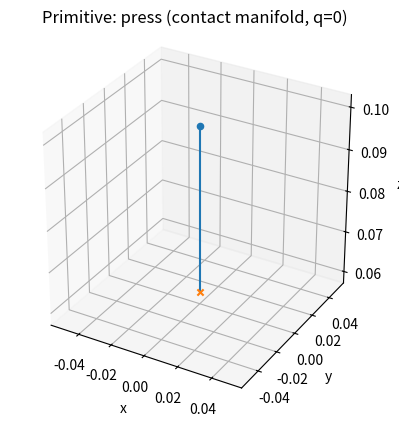
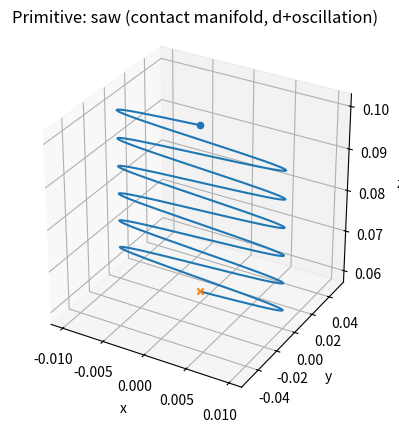
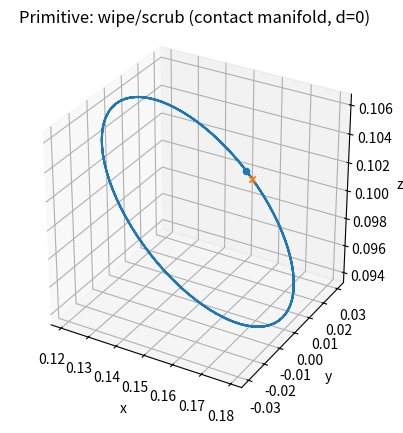
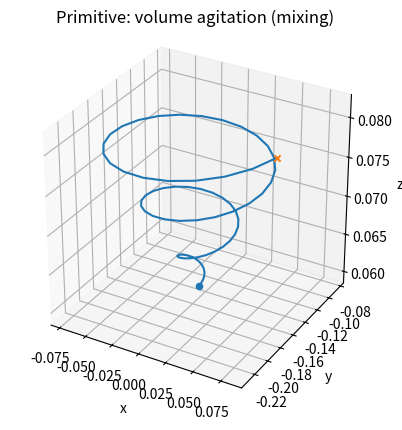
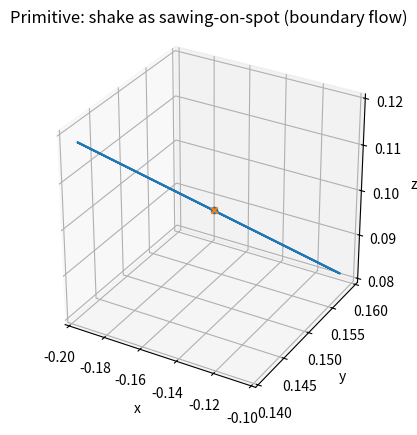
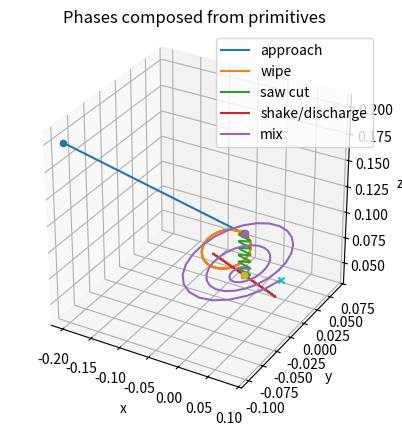

The script that saved these images, in order:
"""Standalone demo of primitive trajectories for thesis figures."""

from __future__ import annotations

import math
from dataclasses import dataclass
from typing import Optional, Tuple

import numpy as np
import matplotlib.pyplot as plt


def unit(v: np.ndarray) -> np.ndarray:
    """Normalize a 3D vector and raise on zero length."""
    v = np.asarray(v, dtype=float).reshape(3)
    n = float(np.linalg.norm(v))
    if n <= 0.0:
        raise ValueError("zero-length vector")
    return v / n


def tangent_basis(n: np.ndarray) -> Tuple[np.ndarray, np.ndarray, np.ndarray]:
    """Create an orthonormal tangent basis for a given normal."""
    n = unit(n)
    a = np.array([1.0, 0.0, 0.0], dtype=float)
    if abs(float(np.dot(a, n))) > 0.9:
        a = np.array([0.0, 1.0, 0.0], dtype=float)
    t1 = unit(np.cross(n, a))
    t2 = unit(np.cross(n, t1))
    return t1, t2, n


@dataclass(frozen=True)
class ContactAnchor:
    """Anchor frame for contact primitives."""

    p0: np.ndarray
    n: np.ndarray
    t1: Optional[np.ndarray] = None
    t2: Optional[np.ndarray] = None

    def basis(self) -> Tuple[np.ndarray, np.ndarray, np.ndarray]:
        """Return tangent basis vectors and the normal."""
        n = unit(self.n)
        if self.t1 is None or self.t2 is None:
            return tangent_basis(n)
        t1 = unit(self.t1)
        t2 = unit(self.t2)
        return t1, t2, n


def g_contact(anchor: ContactAnchor, d: np.ndarray, q_uv: np.ndarray) -> np.ndarray:
    """Map manifold coordinates (d, q_uv) to 3D contact points."""
    p0 = np.asarray(anchor.p0, dtype=float).reshape(3)
    t1, t2, n = anchor.basis()

    d = np.asarray(d, dtype=float).reshape(-1)
    q = np.asarray(q_uv, dtype=float)
    if q.ndim != 2 or q.shape[1] != 2 or q.shape[0] != d.shape[0]:
        raise ValueError("q_uv must be (N,2) and match d length")

    p = (
        p0[None, :]
        - d[:, None] * n[None, :]
        + q[:, 0:1] * t1[None, :]
        + q[:, 1:2] * t2[None, :]
    )
    return p


def g_volume(
    p_star: np.ndarray, r: np.ndarray, theta: np.ndarray, dz: np.ndarray
) -> np.ndarray:
    """Parametrize a helical volume trajectory around p_star."""
    p_star = np.asarray(p_star, dtype=float).reshape(3)
    r = np.asarray(r, dtype=float).reshape(-1)
    theta = np.asarray(theta, dtype=float).reshape(-1)
    dz = np.asarray(dz, dtype=float).reshape(-1)
    if not (r.shape[0] == theta.shape[0] == dz.shape[0]):
        raise ValueError("r, theta, dz must have same length")
    xy0 = np.column_stack([np.cos(theta), np.sin(theta), np.zeros_like(theta)])
    return (
        p_star[None, :]
        + r[:, None] * xy0
        + dz[:, None] * np.array([0.0, 0.0, 1.0], dtype=float)[None, :]
    )


def g_boundary_flow(p_star: np.ndarray, n: np.ndarray, f: np.ndarray) -> np.ndarray:
    """Compute boundary flow points along a normal direction."""
    p_star = np.asarray(p_star, dtype=float).reshape(3)
    n = unit(n)
    f = np.asarray(f, dtype=float).reshape(-1)
    return p_star[None, :] + f[:, None] * n[None, :]


def linspace01(n: int) -> np.ndarray:
    """Return n points between 0 and 1 (inclusive)."""
    if n <= 1:
        return np.zeros((1,), dtype=float)
    return np.linspace(0.0, 1.0, n, dtype=float)


def primitive_press(anchor: ContactAnchor, depth: float, n: int) -> np.ndarray:
    """Linear penetration into the surface without tangential motion."""
    t = linspace01(n)
    d = float(depth) * t
    q = np.zeros((t.shape[0], 2), dtype=float)
    return g_contact(anchor, d, q)


def primitive_saw(
    anchor: ContactAnchor, depth: float, amp: float, hz: float, n: int
) -> np.ndarray:
    """Sawing primitive with tangential oscillation during penetration."""
    t = linspace01(n)
    d = float(depth) * t
    q = np.zeros((t.shape[0], 2), dtype=float)
    q[:, 1] = float(amp) * np.sin(2.0 * math.pi * float(hz) * t)
    return g_contact(anchor, d, q)


def primitive_wipe(
    anchor: ContactAnchor, radius: float, cycles: int, ppc: int
) -> np.ndarray:
    """Circular wipe/scrub trajectory on the contact manifold."""
    n_pts = int(cycles) * int(ppc)
    if n_pts <= 0:
        return np.zeros((0, 3), dtype=float)
    a = 2.0 * math.pi * (np.arange(n_pts, dtype=float) / float(ppc))
    d = np.zeros((n_pts,), dtype=float)
    q = np.column_stack([float(radius) * np.cos(a), float(radius) * np.sin(a)])
    return g_contact(anchor, d, q)


def primitive_volume_agitation(
    p_star: np.ndarray,
    turns: int,
    angle_step_deg: float,
    r0: float,
    dr: float,
    dz: float,
) -> np.ndarray:
    """Create a spiral agitation trajectory inside a volume."""
    angle_step = math.radians(float(angle_step_deg))
    if angle_step <= 0.0:
        return np.zeros((0, 3), dtype=float)
    steps_per_turn = int(round((2.0 * math.pi) / angle_step))
    n = int(turns) * steps_per_turn
    if n <= 0:
        return np.zeros((0, 3), dtype=float)

    i = np.arange(n, dtype=float)
    r = float(r0) + float(dr) * i
    theta = angle_step * i
    dzv = float(dz) * i
    return g_volume(p_star, r, theta, dzv)


def primitive_shake_as_saw_on_spot(
    p_star: np.ndarray, outflow_n: np.ndarray, amp: float, hz: float, n: int
) -> np.ndarray:
    """Boundary shake modeled as a saw motion along the normal."""
    t = linspace01(n)
    f = float(amp) * np.sin(2.0 * math.pi * float(hz) * t)
    return g_boundary_flow(p_star, outflow_n, f)


def plot_3d(xyz: np.ndarray, title: str) -> None:
    """Plot a 3D trajectory with start/end markers."""
    if xyz.shape[0] == 0:
        return
    fig = plt.figure()
    ax = fig.add_subplot(projection="3d")
    ax.plot(xyz[:, 0], xyz[:, 1], xyz[:, 2])
    ax.scatter([xyz[0, 0]], [xyz[0, 1]], [xyz[0, 2]], marker="o")
    ax.scatter([xyz[-1, 0]], [xyz[-1, 1]], [xyz[-1, 2]], marker="x")
    ax.set_title(title)
    ax.set_xlabel("x")
    ax.set_ylabel("y")
    ax.set_zlabel("z")
    ax.set_box_aspect((1, 1, 1))
    plt.show()


def plot_3d_phases(phases: list[tuple[str, np.ndarray]]) -> None:
    """Plot multiple 3D phases with labels."""
    fig = plt.figure()
    ax = fig.add_subplot(projection="3d")

    for name, xyz in phases:
        if xyz.shape[0] == 0:
            continue
        ax.plot(xyz[:, 0], xyz[:, 1], xyz[:, 2], label=name)
        ax.scatter([xyz[0, 0]], [xyz[0, 1]], [xyz[0, 2]], marker="o")
        ax.scatter([xyz[-1, 0]], [xyz[-1, 1]], [xyz[-1, 2]], marker="x")

    ax.set_title("Phases composed from primitives")
    ax.set_xlabel("x")
    ax.set_ylabel("y")
    ax.set_zlabel("z")
    ax.set_box_aspect((1, 1, 1))
    ax.legend()
    plt.show()


def connect_phases(phases: list[np.ndarray]) -> list[np.ndarray]:
    """Translate phases to be contiguous in space."""
    out = []
    prev_end = None
    for xyz in phases:
        if xyz.shape[0] == 0:
            out.append(xyz)
            continue
        if prev_end is None:
            out.append(xyz)
            prev_end = xyz[-1, :]
            continue
        delta = prev_end - xyz[0, :]
        xyz2 = xyz + delta[None, :]
        out.append(xyz2)
        prev_end = xyz2[-1, :]
    return out


def demo() -> None:
    """Run the demo and show plots for multiple primitives."""
    cut_anchor = ContactAnchor(
        p0=np.array([0.0, 0.0, 0.10], dtype=float),
        n=np.array([0.0, 0.0, 1.0], dtype=float),
    )

    surface_anchor = ContactAnchor(
        p0=np.array([0.15, 0.0, 0.10], dtype=float),
        n=np.array([0.2, 0.0, 1.0], dtype=float),
    )

    bowl_anchor = np.array([0.0, -0.15, 0.06], dtype=float)

    rim_anchor = np.array([-0.15, 0.15, 0.10], dtype=float)
    outflow_n = np.array([1.0, 0.2, -0.4], dtype=float)

    press = primitive_press(cut_anchor, depth=0.04, n=120)
    saw = primitive_saw(cut_anchor, depth=0.04, amp=0.010, hz=6.0, n=240)
    wipe = primitive_wipe(surface_anchor, radius=0.03, cycles=3, ppc=80)
    mix = primitive_volume_agitation(
        bowl_anchor, turns=3, angle_step_deg=15.0, r0=0.0, dr=0.0012, dz=0.0003
    )
    shake = primitive_shake_as_saw_on_spot(
        rim_anchor, outflow_n, amp=0.05, hz=5.0, n=300
    )

    plot_3d(press, "Primitive: press (contact manifold, q=0)")
    plot_3d(saw, "Primitive: saw (contact manifold, d+oscillation)")
    plot_3d(wipe, "Primitive: wipe/scrub (contact manifold, d=0)")
    plot_3d(mix, "Primitive: volume agitation (mixing)")
    plot_3d(shake, "Primitive: shake as sawing-on-spot (boundary flow)")

    approach = np.column_stack(
        [
            np.linspace(-0.20, 0.0, 80, dtype=float),
            np.linspace(-0.10, 0.0, 80, dtype=float),
            np.linspace(0.20, 0.10, 80, dtype=float),
        ]
    )
    contact_wipe = wipe
    cut_saw = saw
    discharge_shake = shake

    phases_raw = [approach, contact_wipe, cut_saw, discharge_shake, mix]
    phases = connect_phases(phases_raw)

    named = [
        ("approach", phases[0]),
        ("wipe", phases[1]),
        ("saw cut", phases[2]),
        ("shake/discharge", phases[3]),
        ("mix", phases[4]),
    ]
    plot_3d_phases(named)


if __name__ == "__main__":
    demo()
